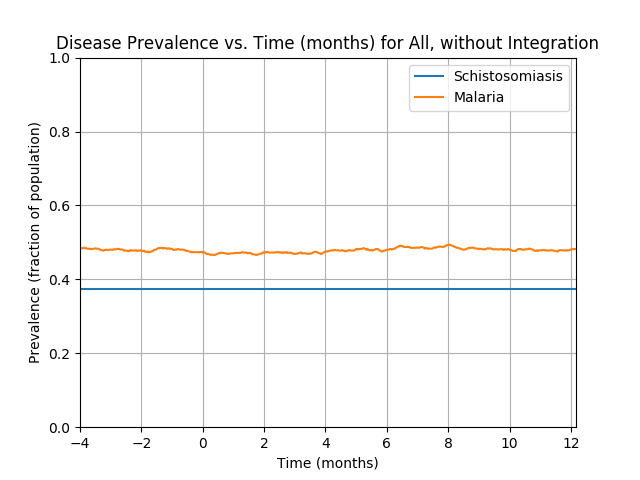

Source data for this figure (header and first rows):
Prevalence of schistosomiasis by age gro…, , , , , , , Prevalence of malaria by age group vs. t…, , , , , , , Prevalence of coinfection by age group v…
Time (d), 0-4 y/o, 5-15 y/o, 16+ y/o, All, , , Time (d), 0-4 y/o, 5-15 y/o, 16+ y/o, All, , , Time (d), 0-4 y/o, 5-15 y/o, 16+ y/o, All
0, 0.3709, 0.3692, 0.3798, 0.375, , , 0, 0.001484, 0.002408, 0.00625, 0.00425, , , 0, 0.0, 0.001605, 0.002885, 0.002
1, 0.3709, 0.3692, 0.3798, 0.375, , , 1, 0.01335, 0.007223, 0.0125, 0.011, , , 1, 0.002967, 0.00321, 0.00625, 0.00475
2, 0.3709, 0.3692, 0.3798, 0.375, , , 2, 0.01929, 0.01525, 0.01971, 0.01825, , , 2, 0.004451, 0.005618, 0.008173, 0.00675
3, 0.3709, 0.3692, 0.3798, 0.375, , , 3, 0.02077, 0.02327, 0.025, 0.02375, , , 3, 0.005935, 0.008828, 0.009135, 0.0085
4, 0.3709, 0.3692, 0.3798, 0.375, , , 4, 0.02819, 0.0305, 0.02837, 0.029, , , 4, 0.008902, 0.01043, 0.0101, 0.01
5, 0.3709, 0.3692, 0.3798, 0.375, , , 5, 0.02967, 0.0313, 0.03221, 0.0315, , , 5, 0.008902, 0.01124, 0.01202, 0.01125
6, 0.3709, 0.3692, 0.3798, 0.375, , , 6, 0.03412, 0.0321, 0.03317, 0.033, , , 6, 0.01484, 0.01204, 0.0125, 0.01275
7, 0.3709, 0.3692, 0.3798, 0.375, , , 7, 0.03412, 0.0321, 0.03125, 0.032, , , 7, 0.01484, 0.01124, 0.01298, 0.01275
8, 0.3709, 0.3692, 0.3798, 0.375, , , 8, 0.03709, 0.03451, 0.03558, 0.0355, , , 8, 0.01335, 0.01124, 0.01394, 0.013
9, 0.3709, 0.3692, 0.3798, 0.375, , , 9, 0.04451, 0.03291, 0.04038, 0.03875, , , 9, 0.01929, 0.01204, 0.01538, 0.015
10, 0.3709, 0.3692, 0.3798, 0.375, , , 10, 0.04748, 0.03692, 0.04135, 0.041, , , 10, 0.02077, 0.01284, 0.0149, 0.01525
11, 0.3709, 0.3692, 0.3798, 0.375, , , 11, 0.04896, 0.03852, 0.04567, 0.044, , , 11, 0.01929, 0.01284, 0.01827, 0.01675
12, 0.3709, 0.3692, 0.3798, 0.375, , , 12, 0.05341, 0.04173, 0.0524, 0.04925, , , 12, 0.02374, 0.01284, 0.02163, 0.01925
13, 0.3709, 0.3692, 0.3798, 0.375, , , 13, 0.05638, 0.04494, 0.05721, 0.05325, , , 13, 0.02671, 0.01605, 0.02404, 0.022
14, 0.3709, 0.3692, 0.3798, 0.375, , , 14, 0.0549, 0.04655, 0.05769, 0.05375, , , 14, 0.02522, 0.01605, 0.02308, 0.02125
15, 0.3709, 0.3692, 0.3798, 0.375, , , 15, 0.05638, 0.04655, 0.05962, 0.055, , , 15, 0.02671, 0.01685, 0.025, 0.02275
16, 0.3709, 0.3692, 0.3798, 0.375, , , 16, 0.05786, 0.04735, 0.0601, 0.05575, , , 16, 0.02671, 0.01766, 0.02548, 0.02325
17, 0.3709, 0.3692, 0.3798, 0.375, , , 17, 0.05786, 0.04896, 0.06298, 0.05775, , , 17, 0.02374, 0.01766, 0.02596, 0.023
18, 0.3709, 0.3692, 0.3798, 0.375, , , 18, 0.0638, 0.05538, 0.06538, 0.062, , , 18, 0.02967, 0.02006, 0.02644, 0.025
19, 0.3709, 0.3692, 0.3798, 0.375, , , 19, 0.06973, 0.05939, 0.06923, 0.06625, , , 19, 0.03264, 0.02247, 0.02788, 0.027
20, 0.3709, 0.3692, 0.3798, 0.375, , , 20, 0.07122, 0.06019, 0.07356, 0.069, , , 20, 0.03412, 0.02327, 0.03077, 0.029
21, 0.3709, 0.3692, 0.3798, 0.375, , , 21, 0.07715, 0.0618, 0.07933, 0.0735, , , 21, 0.03412, 0.02408, 0.0351, 0.0315
22, 0.3709, 0.3692, 0.3798, 0.375, , , 22, 0.0816, 0.06742, 0.07981, 0.07625, , , 22, 0.03412, 0.02729, 0.03558, 0.03275
23, 0.3709, 0.3692, 0.3798, 0.375, , , 23, 0.08457, 0.06982, 0.08029, 0.07775, , , 23, 0.03264, 0.02809, 0.0351, 0.0325
24, 0.3709, 0.3692, 0.3798, 0.375, , , 24, 0.08457, 0.07303, 0.08558, 0.0815, , , 24, 0.03412, 0.02809, 0.03654, 0.0335
25, 0.3709, 0.3692, 0.3798, 0.375, , , 25, 0.08605, 0.07624, 0.08606, 0.083, , , 25, 0.03264, 0.0305, 0.03365, 0.0325
26, 0.3709, 0.3692, 0.3798, 0.375, , , 26, 0.08457, 0.08026, 0.0875, 0.08475, , , 26, 0.03264, 0.03291, 0.03221, 0.0325
27, 0.3709, 0.3692, 0.3798, 0.375, , , 27, 0.08605, 0.08106, 0.0875, 0.08525, , , 27, 0.03561, 0.0321, 0.03317, 0.03325
28, 0.3709, 0.3692, 0.3798, 0.375, , , 28, 0.08902, 0.08507, 0.09038, 0.0885, , , 28, 0.03709, 0.03291, 0.03413, 0.03425
29, 0.3709, 0.3692, 0.3798, 0.375, , , 29, 0.0905, 0.08748, 0.09183, 0.09025, , , 29, 0.03709, 0.03371, 0.0351, 0.035
30, 0.3709, 0.3692, 0.3798, 0.375, , , 30, 0.09644, 0.08909, 0.09712, 0.0945, , , 30, 0.03858, 0.03291, 0.03846, 0.03675
31, 0.3709, 0.3692, 0.3798, 0.375, , , 31, 0.09644, 0.0931, 0.1014, 0.098, , , 31, 0.04006, 0.03451, 0.04038, 0.0385
32, 0.3709, 0.3692, 0.3798, 0.375, , , 32, 0.09792, 0.09791, 0.1029, 0.1005, , , 32, 0.04006, 0.03612, 0.04087, 0.03925
33, 0.3709, 0.3692, 0.3798, 0.375, , , 33, 0.09792, 0.09872, 0.1043, 0.1015, , , 33, 0.04006, 0.03451, 0.04038, 0.0385
34, 0.3709, 0.3692, 0.3798, 0.375, , , 34, 0.1039, 0.1027, 0.1062, 0.1047, , , 34, 0.04303, 0.03531, 0.04135, 0.03975
35, 0.3709, 0.3692, 0.3798, 0.375, , , 35, 0.1098, 0.1019, 0.1062, 0.1055, , , 35, 0.04451, 0.03451, 0.04183, 0.04
36, 0.3709, 0.3692, 0.3798, 0.375, , , 36, 0.1083, 0.11, 0.1062, 0.1077, , , 36, 0.04303, 0.03772, 0.04038, 0.04
37, 0.3709, 0.3692, 0.3798, 0.375, , , 37, 0.1128, 0.1116, 0.112, 0.112, , , 37, 0.04154, 0.03772, 0.04327, 0.04125
38, 0.3709, 0.3692, 0.3798, 0.375, , , 38, 0.1187, 0.1156, 0.1149, 0.1157, , , 38, 0.04451, 0.04093, 0.04327, 0.04275
39, 0.3709, 0.3692, 0.3798, 0.375, , , 39, 0.1217, 0.1156, 0.1197, 0.1187, , , 39, 0.04896, 0.04093, 0.04327, 0.0435
40, 0.3709, 0.3692, 0.3798, 0.375, , , 40, 0.1246, 0.1204, 0.1202, 0.121, , , 40, 0.04896, 0.04254, 0.04279, 0.04375
41, 0.3709, 0.3692, 0.3798, 0.375, , , 41, 0.135, 0.1188, 0.1226, 0.1235, , , 41, 0.05193, 0.04173, 0.04471, 0.045
42, 0.3709, 0.3692, 0.3798, 0.375, , , 42, 0.1365, 0.1196, 0.1255, 0.1255, , , 42, 0.05193, 0.04254, 0.04375, 0.04475
43, 0.3709, 0.3692, 0.3798, 0.375, , , 43, 0.1365, 0.1204, 0.1264, 0.1262, , , 43, 0.05193, 0.04414, 0.04471, 0.04575
44, 0.3709, 0.3692, 0.3798, 0.375, , , 44, 0.1454, 0.1236, 0.1284, 0.1297, , , 44, 0.05341, 0.04414, 0.04567, 0.0465
45, 0.3709, 0.3692, 0.3798, 0.375, , , 45, 0.1454, 0.126, 0.1317, 0.1322, , , 45, 0.0549, 0.04414, 0.04856, 0.04825
46, 0.3709, 0.3692, 0.3798, 0.375, , , 46, 0.1439, 0.1308, 0.1351, 0.1352, , , 46, 0.0549, 0.04414, 0.05048, 0.04925
47, 0.3709, 0.3692, 0.3798, 0.375, , , 47, 0.1409, 0.1316, 0.1375, 0.1362, , , 47, 0.0549, 0.04575, 0.05096, 0.05
48, 0.3709, 0.3692, 0.3798, 0.375, , , 48, 0.1409, 0.1364, 0.1437, 0.141, , , 48, 0.05638, 0.04815, 0.05481, 0.053
49, 0.3709, 0.3692, 0.3798, 0.375, , , 49, 0.1424, 0.1364, 0.1447, 0.1417, , , 49, 0.0549, 0.04976, 0.05721, 0.0545
50, 0.3709, 0.3692, 0.3798, 0.375, , , 50, 0.1424, 0.1413, 0.1505, 0.1462, , , 50, 0.05341, 0.05297, 0.05865, 0.056
51, 0.3709, 0.3692, 0.3798, 0.375, , , 51, 0.1469, 0.1421, 0.151, 0.1475, , , 51, 0.05193, 0.05457, 0.05913, 0.0565
52, 0.3709, 0.3692, 0.3798, 0.375, , , 52, 0.1454, 0.1437, 0.1519, 0.1482, , , 52, 0.05045, 0.05297, 0.05817, 0.05525
53, 0.3709, 0.3692, 0.3798, 0.375, , , 53, 0.1484, 0.1469, 0.1514, 0.1495, , , 53, 0.05045, 0.05377, 0.05673, 0.05475
54, 0.3709, 0.3692, 0.3798, 0.375, , , 54, 0.1573, 0.1517, 0.1548, 0.1542, , , 54, 0.0549, 0.05297, 0.05769, 0.05575
55, 0.3709, 0.3692, 0.3798, 0.375, , , 55, 0.1602, 0.1525, 0.1548, 0.155, , , 55, 0.05638, 0.05217, 0.05721, 0.0555
56, 0.3709, 0.3692, 0.3798, 0.375, , , 56, 0.1662, 0.1581, 0.1572, 0.159, , , 56, 0.05786, 0.05698, 0.05817, 0.05775
57, 0.3709, 0.3692, 0.3798, 0.375, , , 57, 0.1751, 0.1653, 0.162, 0.1652, , , 57, 0.06528, 0.061, 0.05962, 0.061
58, 0.3709, 0.3692, 0.3798, 0.375, , , 58, 0.178, 0.1677, 0.163, 0.167, , , 58, 0.06677, 0.0626, 0.0625, 0.06325
... 1,036 more rows
